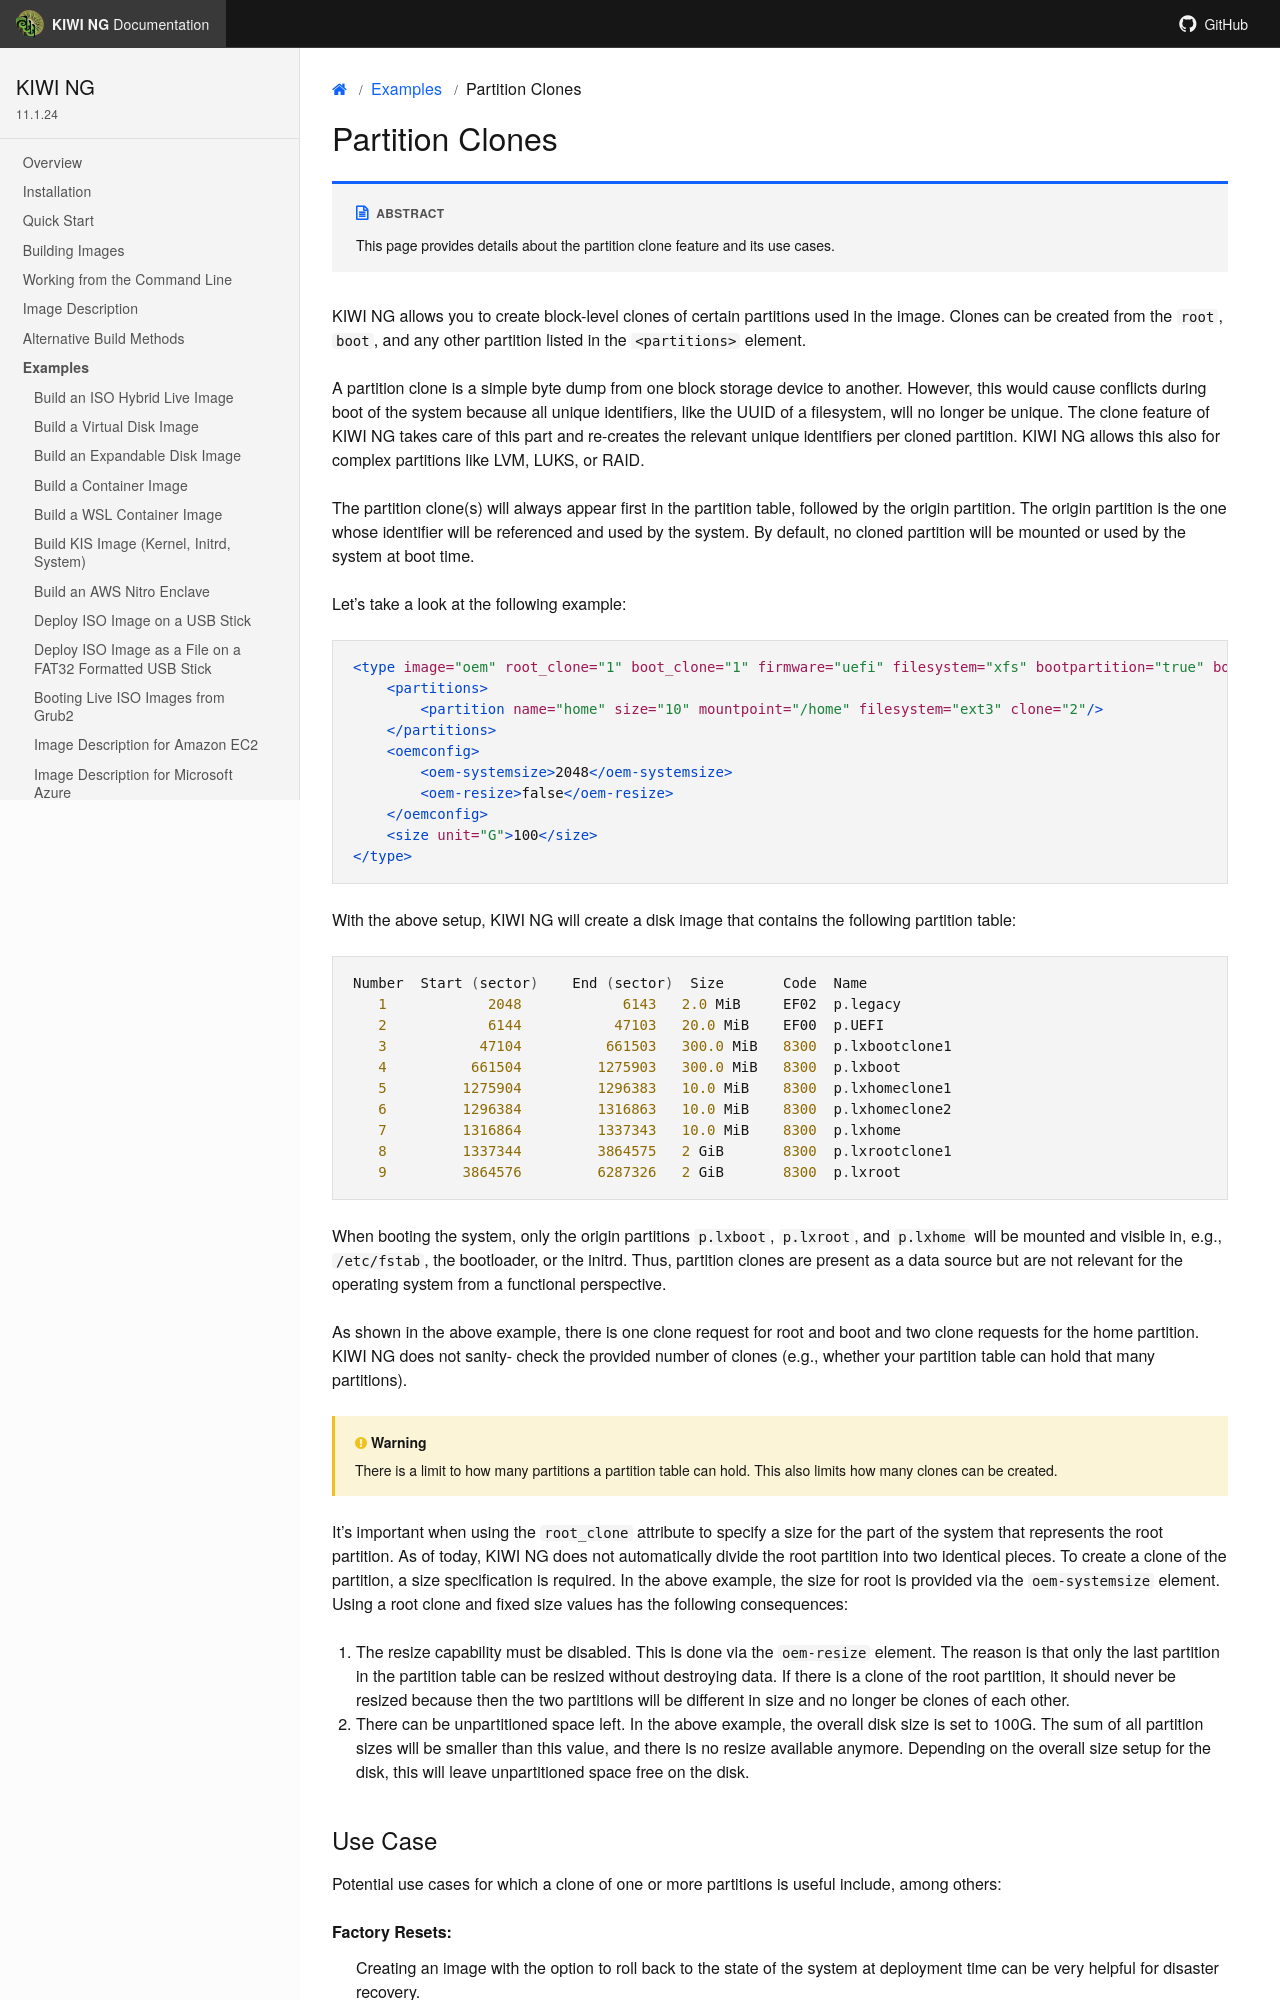

repository: OSInside/kiwi · page: example_use_cases/clone_partitions.html · generator: sphinx

.. _clone_partitions:

Partition Clones
================

.. sidebar:: Abstract

   This page provides details about the partition clone feature
   and its use cases.

{kiwi} allows you to create block-level clones of certain partitions
used in the image. Clones can be created from the `root`, `boot`,
and any other partition listed in the `<partitions>` element.

A partition clone is a simple byte dump from one
block storage device to another. However, this would cause conflicts
during boot of the system because all unique identifiers, like
the UUID of a filesystem, will no longer be unique. The clone
feature of {kiwi} takes care of this part and re-creates the
relevant unique identifiers per cloned partition. {kiwi} allows
this also for complex partitions like LVM, LUKS, or RAID.

The partition clone(s) will always appear first in the partition table,
followed by the origin partition. The origin partition is the one
whose identifier will be referenced and used by the system. By default,
no cloned partition will be mounted or used by the system at boot time.

Let's take a look at the following example:

.. code:: xml

   <type image="oem" root_clone="1" boot_clone="1" firmware="uefi" filesystem="xfs" bootpartition="true" bootfilesystem="ext4">
       <partitions>
           <partition name="home" size="10" mountpoint="/home" filesystem="ext3" clone="2"/>
       </partitions>
       <oemconfig>
           <oem-systemsize>2048</oem-systemsize>
           <oem-resize>false</oem-resize>
       </oemconfig>
       <size unit="G">100</size>
   </type>

With the above setup, {kiwi} will create a disk image that
contains the following partition table:

.. code::

   Number  Start (sector)    End (sector)  Size       Code  Name
      1            2048            6143   2.0 MiB     EF02  p.legacy
      2            6144           47103   20.0 MiB    EF00  p.UEFI
      3           47104          661503   300.0 MiB   8300  p.lxbootclone1
      4          661504         1275903   300.0 MiB   8300  p.lxboot
      5         1275904         1296383   10.0 MiB    8300  p.lxhomeclone1
      6         1296384         1316863   10.0 MiB    8300  p.lxhomeclone2
      7         1316864         1337343   10.0 MiB    8300  p.lxhome
      8         1337344         3864575   2 GiB       8300  p.lxrootclone1
      9         3864576         6287326   2 GiB       8300  p.lxroot

When booting the system, only the origin partitions `p.lxboot`, `p.lxroot`,
and `p.lxhome` will be mounted and visible in, e.g., :file:`/etc/fstab`,
the bootloader, or the initrd. Thus, partition clones are present as a data
source but are not relevant for the operating system from a functional
perspective.

As shown in the above example, there is one clone request for root and boot
and two clone requests for the home partition. {kiwi} does not sanity-
check the provided number of clones (e.g., whether your partition table
can hold that many partitions).

.. warning::

   There is a limit to how many partitions a partition table can hold.
   This also limits how many clones can be created.

It's important when using the `root_clone` attribute to specify a size for
the part of the system that represents the root partition. As of today, {kiwi}
does not automatically divide the root partition into two identical pieces.
To create a clone of the partition, a size specification is required.
In the above example, the size for root is provided via the `oem-systemsize`
element. Using a root clone and fixed size values has the following consequences:
